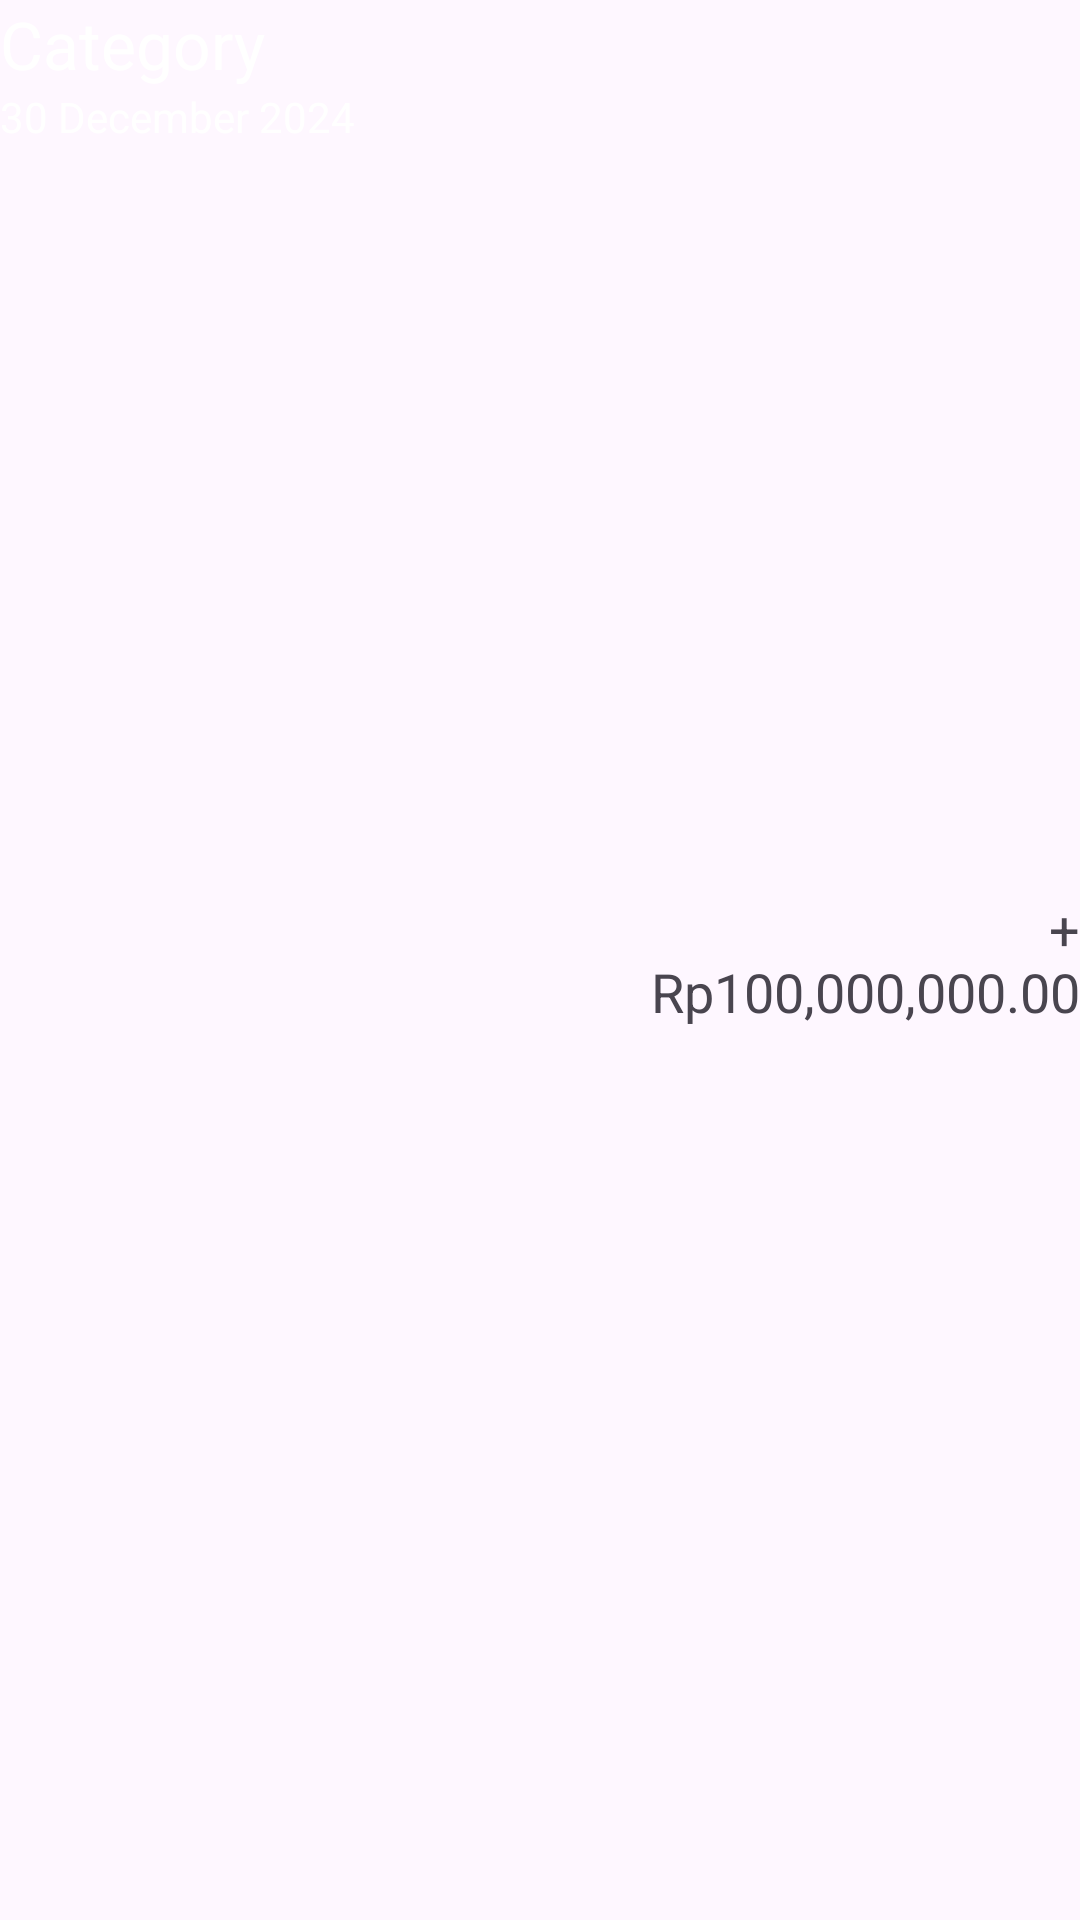

Layout XML and referenced resources for this Android screen:
<!-- AndroidManifest.xml: application theme Theme.PennyWise -->
<!-- res/layout/transaction_list_item.xml -->
<?xml version="1.0" encoding="utf-8"?>
<androidx.appcompat.widget.LinearLayoutCompat xmlns:android="http://schemas.android.com/apk/res/android"
    android:layout_width="match_parent"
    android:layout_height="52dp"
    android:orientation="horizontal">
    
    <LinearLayout
        android:layout_width="0dp"
        android:layout_height="match_parent"
        android:layout_weight="4"
        android:orientation="vertical">

        <TextView
            android:id="@+id/categoryTxt"
            android:layout_width="wrap_content"
            android:layout_height="wrap_content"
            android:textColor="@color/white"
            android:text="Category"
            android:textSize="22sp"/>

        <TextView
            android:id="@+id/dateTxt"
            android:layout_width="wrap_content"
            android:layout_height="wrap_content"
            android:textColor="@color/white"
            android:text="30 December 2024"
            android:textSize="14dp" />

    </LinearLayout>

    <TextView
        android:id="@+id/amountTxt"
        android:layout_width="0dp"
        android:layout_height="match_parent"
        android:layout_weight="3"
        android:gravity="center_vertical|end"
        android:textSize="18sp"
        android:text="+ Rp100,000,000.00"/>

</androidx.appcompat.widget.LinearLayoutCompat>
<!-- resources referenced by this layout -->
<resources>
  <color name="white">#FFFFFFFF</color>
  <style name="Theme.PennyWise" parent="Base.Theme.PennyWise">
          <item name="android:navigationBarColor">@color/grey1</item>
          <item name="colorAccent">@color/green_teal</item>
          <item name="colorControlActivated">@color/green_teal</item>
          <item name="colorControlNormal">@color/green_teal</item>
      </style>
  <style name="Base.Theme.PennyWise" parent="Theme.Material3.DayNight.NoActionBar">
          
          
          <item name="android:navigationBarColor">@color/grey1</item>
          <item name="colorAccent">@color/green_teal</item>
          <item name="colorControlActivated">@color/green_teal</item>
          <item name="colorControlNormal">@color/green_teal</item>
      </style>
  <color name="grey1">#1e1f22</color>
  <color name="green_teal">#05c46b</color>
</resources>
